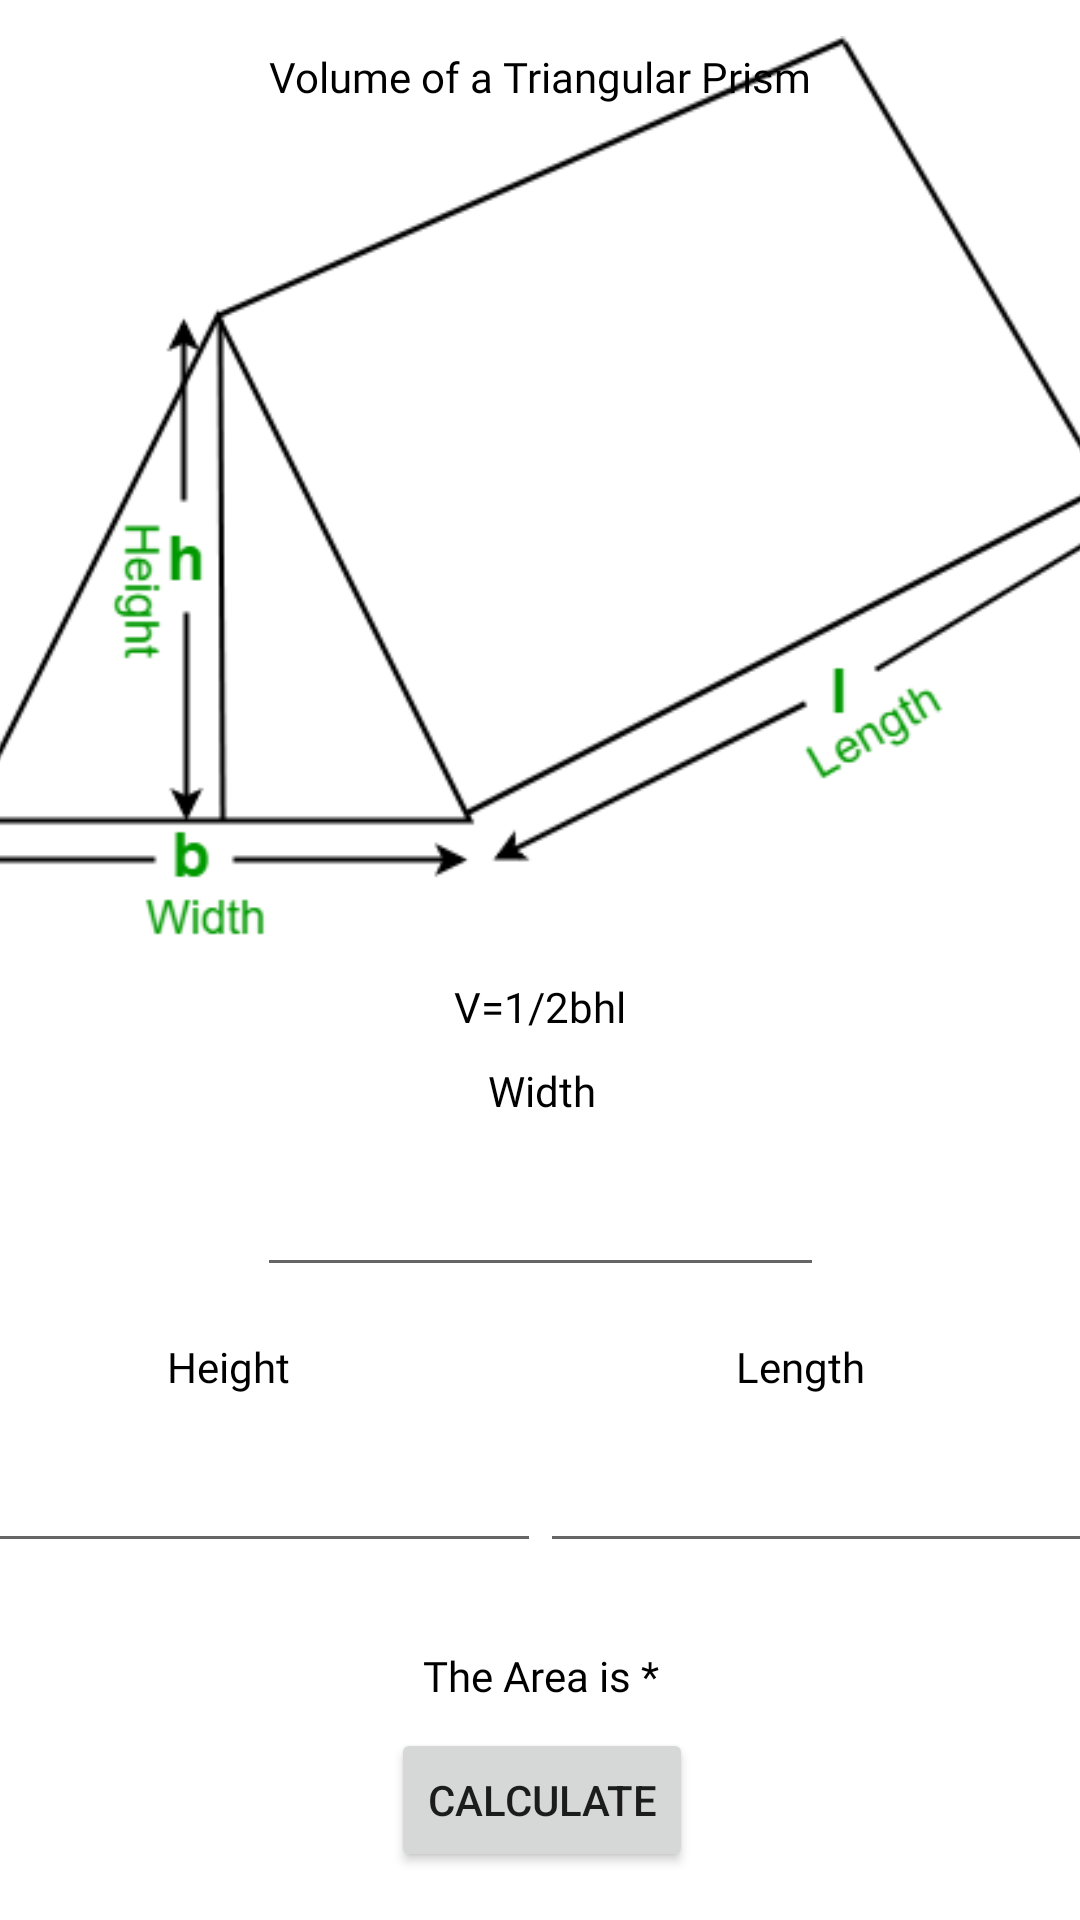

The Android layout XML behind this screen, and the referenced resources:
<!-- AndroidManifest.xml: application theme Theme.Candelario_PhysicsCalculator -->
<!-- res/layout/volume_fragment_two.xml -->
<?xml version="1.0" encoding="utf-8"?>
<androidx.constraintlayout.widget.ConstraintLayout xmlns:android="http://schemas.android.com/apk/res/android"
    xmlns:app="http://schemas.android.com/apk/res-auto"
    xmlns:tools="http://schemas.android.com/tools"
    android:layout_width="match_parent"
    android:layout_height="match_parent">

    <ImageView
        android:id="@+id/imageView"
        android:layout_width="411dp"
        android:layout_height="326dp"
        app:layout_constraintEnd_toEndOf="parent"
        app:layout_constraintStart_toStartOf="parent"
        app:layout_constraintTop_toTopOf="parent"
        app:srcCompat="@drawable/volume_triangular_prism" />

    <TextView
        android:id="@+id/textView2"
        android:layout_width="wrap_content"
        android:layout_height="wrap_content"
        android:layout_marginTop="16dp"
        android:fontFamily="@font/pont"
        android:text="Volume of a Triangular Prism"
        android:textColor="#000000"
        app:layout_constraintEnd_toEndOf="parent"
        app:layout_constraintStart_toStartOf="parent"
        app:layout_constraintTop_toTopOf="parent" />

    <TextView
        android:id="@+id/textView"
        android:layout_width="wrap_content"
        android:layout_height="wrap_content"
        android:fontFamily="@font/pont"
        android:text="V=1/2bhl"
        android:textColor="#000000"
        app:layout_constraintEnd_toEndOf="parent"
        app:layout_constraintHorizontal_bias="0.5"
        app:layout_constraintStart_toStartOf="parent"
        app:layout_constraintTop_toBottomOf="@+id/imageView" />
    <EditText
        android:id="@+id/var1"
        android:layout_width="189dp"
        android:layout_height="44dp"
        android:layout_marginTop="40dp"
        android:ems="10"
        android:inputType="numberDecimal"
        app:layout_constraintEnd_toEndOf="parent"
        app:layout_constraintStart_toStartOf="parent"
        app:layout_constraintTop_toBottomOf="@+id/textView" />

    <EditText
        android:id="@+id/var3"
        android:layout_width="189dp"
        android:layout_height="44dp"
        android:layout_marginTop="132dp"
        android:ems="10"
        android:inputType="numberDecimal"
        app:layout_constraintEnd_toEndOf="parent"
        app:layout_constraintHorizontal_bias="0.5"
        app:layout_constraintStart_toEndOf="@+id/var2"
        app:layout_constraintTop_toBottomOf="@+id/textView" />

    <TextView
        android:id="@+id/textView4"
        android:layout_width="wrap_content"
        android:layout_height="wrap_content"
        android:layout_marginBottom="12dp"
        android:fontFamily="@font/pont"
        android:text="Length"
        android:textColor="#000000"
        app:layout_constraintBottom_toTopOf="@+id/var3"
        app:layout_constraintEnd_toEndOf="@+id/var3"
        app:layout_constraintHorizontal_bias="0.448"
        app:layout_constraintStart_toStartOf="@+id/var3" />

    <Button
        android:id="@+id/calc"
        android:layout_width="wrap_content"
        android:layout_height="wrap_content"
        android:layout_marginTop="8dp"
        android:text="Calculate"
        app:layout_constraintEnd_toEndOf="@+id/var3"
        app:layout_constraintHorizontal_bias="0.503"
        app:layout_constraintStart_toStartOf="@+id/var2"
        app:layout_constraintTop_toBottomOf="@+id/answer" />

    <TextView
        android:id="@+id/answer"
        android:layout_width="wrap_content"
        android:layout_height="wrap_content"
        android:layout_marginTop="28dp"
        android:fontFamily="@font/pont"
        android:text="The Area is *"
        android:textColor="#000000"
        app:layout_constraintEnd_toEndOf="@+id/var3"
        app:layout_constraintHorizontal_bias="0.501"
        app:layout_constraintStart_toStartOf="@+id/var2"
        app:layout_constraintTop_toBottomOf="@+id/var2" />

    <EditText
        android:id="@+id/var2"
        android:layout_width="189dp"
        android:layout_height="44dp"
        android:ems="10"
        android:inputType="numberDecimal"
        app:layout_constraintBottom_toBottomOf="@+id/var3"
        app:layout_constraintEnd_toStartOf="@+id/var3"
        app:layout_constraintHorizontal_bias="0.5"
        app:layout_constraintStart_toStartOf="parent"
        app:layout_constraintTop_toTopOf="@+id/var3"
        app:layout_constraintVertical_bias="0.0" />

    <TextView
        android:id="@+id/textView6"
        android:layout_width="wrap_content"
        android:layout_height="wrap_content"
        android:layout_marginBottom="12dp"
        android:fontFamily="@font/pont"
        android:text="Width"
        android:textColor="#000000"
        app:layout_constraintBottom_toTopOf="@+id/var1"
        app:layout_constraintEnd_toEndOf="@+id/var1"
        app:layout_constraintHorizontal_bias="0.504"
        app:layout_constraintStart_toStartOf="@+id/var1" />

    <TextView
        android:id="@+id/textView3"
        android:layout_width="wrap_content"
        android:layout_height="wrap_content"
        android:layout_marginBottom="12dp"
        android:fontFamily="@font/pont"
        android:text="Height"
        android:textColor="#000000"
        app:layout_constraintBottom_toTopOf="@+id/var2"
        app:layout_constraintEnd_toEndOf="@+id/var2"
        app:layout_constraintHorizontal_bias="0.436"
        app:layout_constraintStart_toStartOf="@+id/var2" />

</androidx.constraintlayout.widget.ConstraintLayout>
<!-- resources referenced by this layout -->
<resources>
  <!-- drawable volume_triangular_prism: png bitmap (drawable, 20245 bytes) -->
  <style name="Theme.Candelario_PhysicsCalculator" parent="Theme.MaterialComponents.DayNight.DarkActionBar">
          
          <item name="colorPrimary">@color/purple_500</item>
          <item name="colorPrimaryVariant">@color/purple_700</item>
          <item name="colorOnPrimary">@color/white</item>
          
          <item name="colorSecondary">@color/teal_200</item>
          <item name="colorSecondaryVariant">@color/teal_700</item>
          <item name="colorOnSecondary">@color/black</item>
          
          <item name="android:statusBarColor" tools:targetApi="l">?attr/colorPrimaryVariant</item>
          
      </style>
  <!-- not gathered from this repository: default colours our renderer supplied (Android Studio template values) -->
  <color name="purple_500">#FF6200EE</color>
  <color name="purple_700">#FF3700B3</color>
  <color name="teal_200">#FF03DAC5</color>
  <color name="teal_700">#FF018786</color>
  <color name="black">#FF000000</color>
  <color name="white">#FFFFFFFF</color>
</resources>
